Run: headless pygame with SDL's dummy video driver; simulated clock (each Clock.tick advances the game by its frame time, no real sleeping); random seed 0; keys injected as events and as key.get_pressed() state; no mouse input.
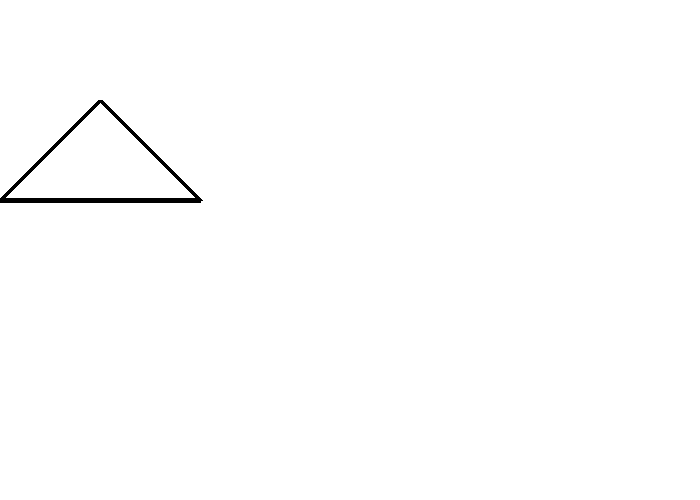
Frame 1 of 4 · flips 1–60 · no input
Frame 2 of 4 · flips 61–180 · tapped SPACE, RETURN · held RIGHT (→), D · screen unchanged from frame 1, image omitted
Frame 3 of 4 · flips 181–300 · held DOWN (↓), S · screen unchanged from frame 2, image omitted
Frame 4 of 4 · flips 301–420 · held LEFT (←), A, UP (↑), W · screen unchanged from frame 3, image omitted

The pygame program that drew these frames:

import pygame
import math
 
# Define some colors
BLACK    = (   0,   0,   0)
WHITE    = ( 255, 255, 255)
GREEN    = (   0, 255,   0)
RED      = ( 255,   0,   0)
BLUE     = (   0,   0, 255)
PI = 3.141592653

pygame.init()

size = (700, 500)
screen = pygame.display.set_mode(size)

pygame.display.set_caption("GAME")

done = False

clock = pygame.time.Clock()

while not done:
    # --- Main event loop
    for event in pygame.event.get(): # User did something
        if event.type == pygame.QUIT: # If user clicked close
            done = True # Flag that we are done so we exit this loop
 
    # --- Game logic should go here
 
    # --- Drawing code should go here
 
 
    screen.fill(WHITE)
    
    pygame.draw.polygon(screen, BLACK, [[100,100], [0,200], [200,200]], 5)
 
    pygame.display.flip()
 
    clock.tick(60)
 
pygame.quit()
 
 
